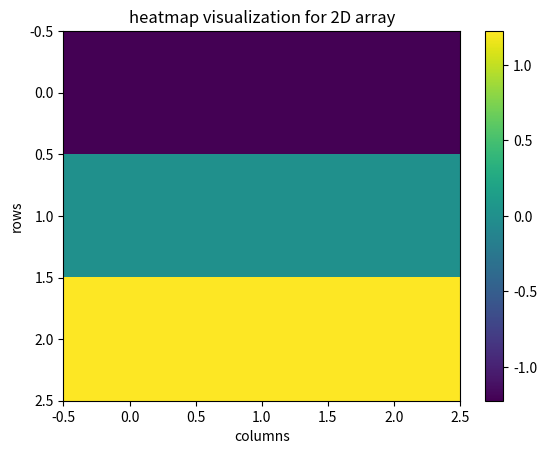

This figure's Python source:
"""Vectorized Normalization: Write a function to normalize a 2D NumPy array (Z-score) without using loops."""

import numpy as np

def normalize_array(arr):
    """
    Normalize a 2D Numpy array using Z-score normalization.

    prams:
    arr (numpy.ndarray): A 2D array to be normalized.
    returns:
    numpy.ndarray: A normalized 2D array.
    """
    mean = np.mean(arr, axis=0)
    std = np.std(arr, axis=0)
    normalized_arr = (arr - mean)/std
    return normalized_arr



""" Graphical Representation: Create a function that takes a 2D NumPy array and visualizes it using a heatmap with Matplotlib. """
import matplotlib.pyplot as plt
def plot_heatmap(arr):
    """
    Visualize a 2D Numpy array using a heatmap.
    params:
    arr (numpy.ndarray): A 2D array to be visualized.
    """
    plt.imshow(arr, cmap='viridis', aspect='auto')
    plt.colorbar()
    plt.title('heatmap visualization for 2D array')
    plt.xlabel('columns')
    plt.ylabel('rows')
    plt.show()

    #Example usage:
if __name__ =="__main__":
    arr = np.array([[1,2,3],[4,5,6],[7,8,9]])
    normalized_arr = normalize_array(arr)
    print(normalized_arr)
    plot_heatmap(normalized_arr)